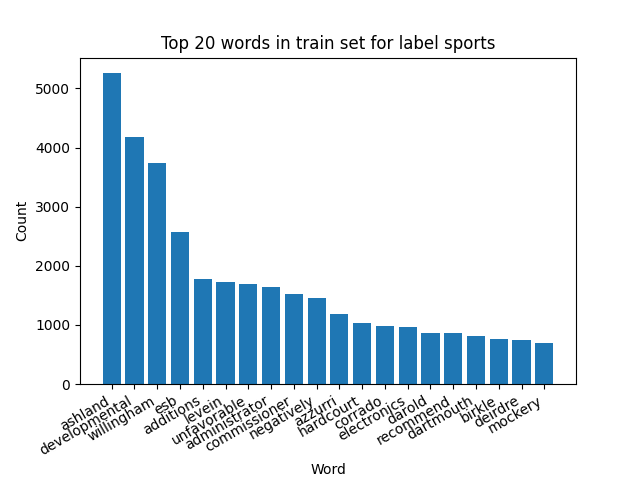

The file beside this chart, header and first rows:
word, count, percentage
ashland, 5259, 0.08036
developmental, 4180, 0.06387
willingham, 3737, 0.0571
esb, 2578, 0.03939
additions, 1783, 0.02724
levein, 1728, 0.0264
unfavorable, 1689, 0.02581
administrator, 1638, 0.02503
commissioner, 1525, 0.0233
negatively, 1457, 0.02226
azzurri, 1176, 0.01797
hardcourt, 1036, 0.01583
corrado, 979, 0.01496
electronics, 962, 0.0147
darold, 867, 0.01325
recommend, 862, 0.01317
dartmouth, 807, 0.01233
birkle, 753, 0.01151
deirdre, 747, 0.01141
mockery, 693, 0.01059
ozolinsh, 651, 0.009947
regretfully, 644, 0.00984
compiled, 553, 0.00845
catapulted, 550, 0.008404
laxness, 531, 0.008114
convey, 525, 0.008022
exuberant, 510, 0.007793
bloom's, 484, 0.007396
'flat', 451, 0.006891
claimed, 439, 0.006708
bjorndalen, 415, 0.006341
yanked, 409, 0.00625
riots, 368, 0.005623
unwilling, 363, 0.005547
clearly, 358, 0.00547
ashore, 341, 0.005211
amaroneck, 339, 0.00518
growled, 317, 0.004844
gymnasts, 298, 0.004554
carpe, 296, 0.004523
nomars, 289, 0.004416
clemens, 279, 0.004263
marginalized, 259, 0.003958
south, 257, 0.003927
congressional, 254, 0.003881
accuses, 254, 0.003881
uche, 253, 0.003866
malky, 248, 0.003789
deadlocked, 239, 0.003652
ruud, 223, 0.003407
bings, 220, 0.003362
philosophical, 218, 0.003331
alameda, 218, 0.003331
jensen, 213, 0.003255
koubek, 213, 0.003255
july, 211, 0.003224
punters, 208, 0.003178
lomana, 204, 0.003117
path, 204, 0.003117
rear, 188, 0.002873
... 5,084 more rows
